4-way image classification set "data_split" from GitHub (ImAle/IA_CNN_BrainTumor); label vocabulary: glioma, meningioma, no tumor, pituitary tumor.

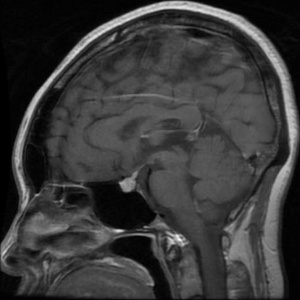
Label: pituitary tumor

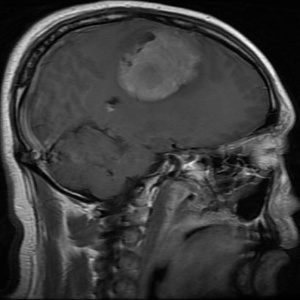
Label: meningioma

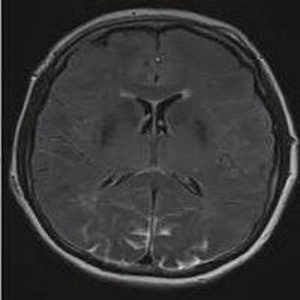
Label: no tumor

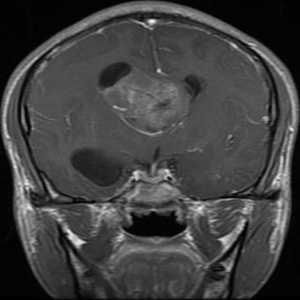
Label: glioma

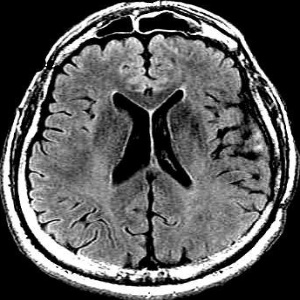
Label: no tumor

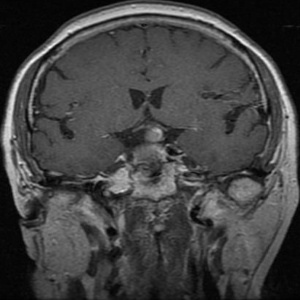
Label: pituitary tumor
